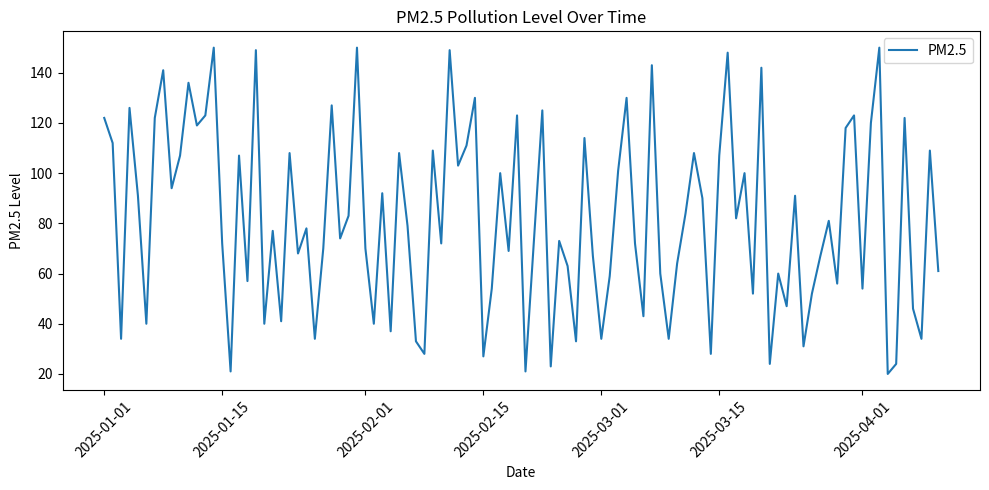
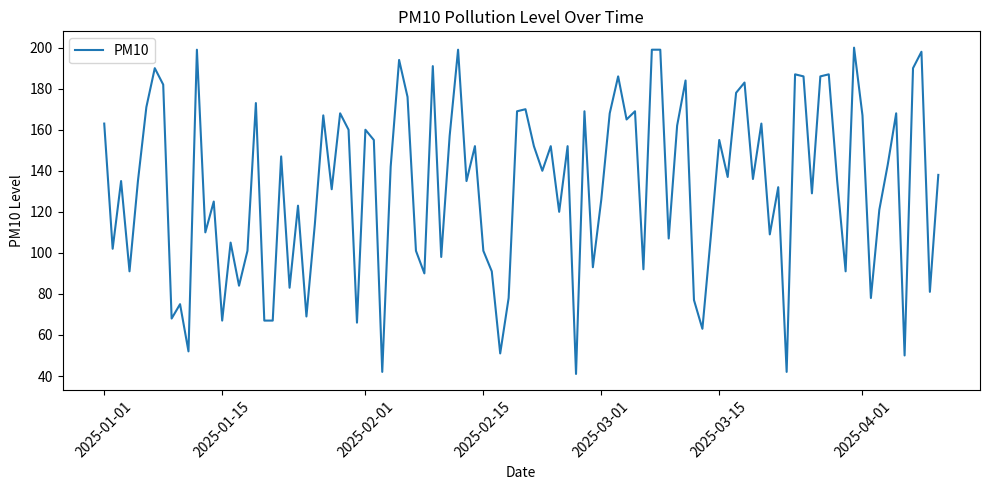
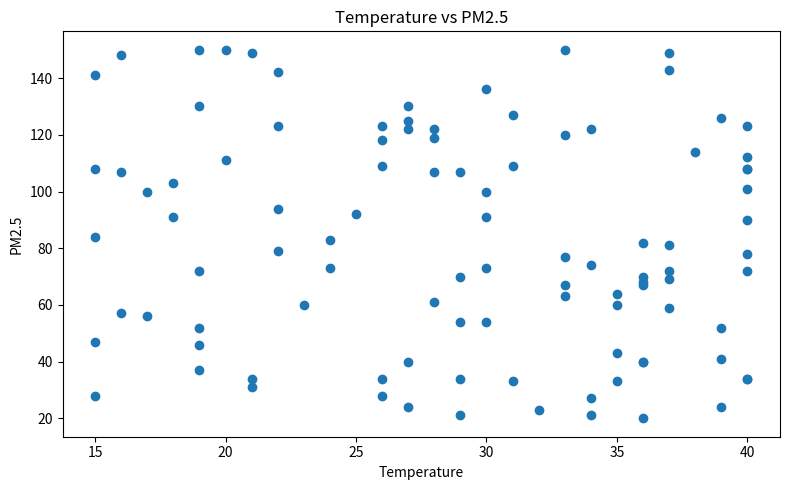
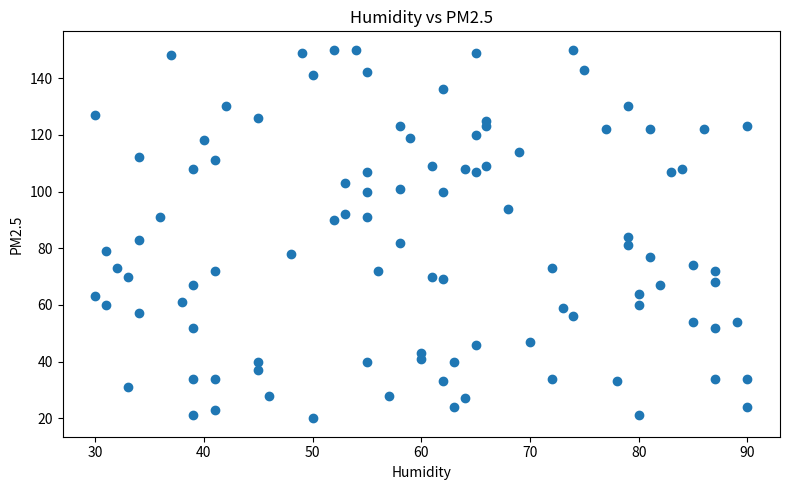
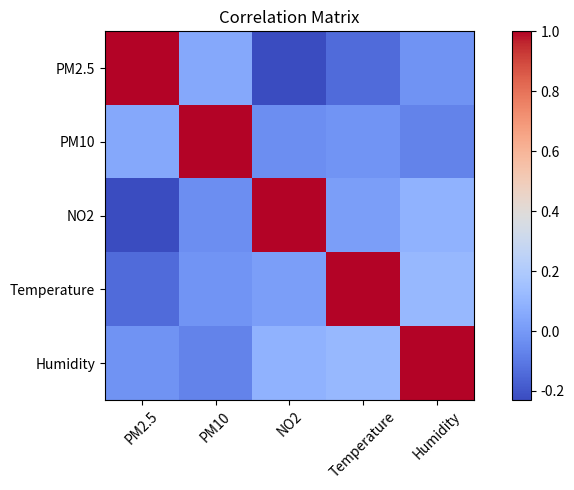

Write the Python code that produced these figures, in order.
# ==========================================
# Project: Air Quality Analysis
# ==========================================

import pandas as pd
import numpy as np
import matplotlib.pyplot as plt

print("==========================================")
print("        AIR QUALITY ANALYSIS")
print("==========================================")

# ------------------------------------------
# 1. Create Dataset
# ------------------------------------------

print("\n--- 1. Creating Dataset ---")

np.random.seed(42)

dates = pd.date_range("2025-01-01", periods=100)

data = {
    "Date": dates,
    "PM2.5": np.random.randint(20, 151, 100),
    "PM10": np.random.randint(40, 201, 100),
    "NO2": np.random.randint(10, 81, 100),
    "Temperature": np.random.randint(15, 41, 100),
    "Humidity": np.random.randint(30, 91, 100)
}

df = pd.DataFrame(data)

print("Dataset created successfully!")

# ------------------------------------------
# 2. Display Dataset
# ------------------------------------------

print("\n--- 2. First 5 Records ---")
print(df.head())

print("\n--- Dataset Information ---")
print(df.info())

print("\n--- Missing Values ---")
print(df.isnull().sum())

# ------------------------------------------
# 3. Statistical Summary
# ------------------------------------------

print("\n--- 3. Statistical Summary ---")
print(df.describe())

# ------------------------------------------
# 4. Find Pollution Information
# ------------------------------------------

print("\n--- 4. Pollution Information ---")

print("Average PM2.5:", df["PM2.5"].mean())
print("Maximum PM2.5:", df["PM2.5"].max())
print("Minimum PM2.5:", df["PM2.5"].min())

print("Average PM10:", df["PM10"].mean())
print("Maximum PM10:", df["PM10"].max())
print("Minimum PM10:", df["PM10"].min())

# ------------------------------------------
# 5. PM2.5 Trend Over Time
# ------------------------------------------

print("\n--- 5. PM2.5 Trend Over Time ---")

plt.figure(figsize=(10, 5))

plt.plot(df["Date"], df["PM2.5"], label="PM2.5")

plt.xlabel("Date")
plt.ylabel("PM2.5 Level")
plt.title("PM2.5 Pollution Level Over Time")
plt.xticks(rotation=45)
plt.legend()
plt.tight_layout()

plt.savefig("pm25_trend.png")
plt.show()

# ------------------------------------------
# 6. PM10 Trend
# ------------------------------------------

print("\n--- 6. PM10 Trend Over Time ---")

plt.figure(figsize=(10, 5))

plt.plot(df["Date"], df["PM10"], label="PM10")

plt.xlabel("Date")
plt.ylabel("PM10 Level")
plt.title("PM10 Pollution Level Over Time")
plt.xticks(rotation=45)
plt.legend()
plt.tight_layout()

plt.savefig("pm10_trend.png")
plt.show()

# ------------------------------------------
# 7. Temperature vs PM2.5
# ------------------------------------------

print("\n--- 7. Temperature vs PM2.5 ---")

plt.figure(figsize=(8, 5))

plt.scatter(df["Temperature"], df["PM2.5"])

plt.xlabel("Temperature")
plt.ylabel("PM2.5")
plt.title("Temperature vs PM2.5")

plt.tight_layout()

plt.savefig("temperature_pm25.png")
plt.show()

# ------------------------------------------
# 8. Humidity vs PM2.5
# ------------------------------------------

print("\n--- 8. Humidity vs PM2.5 ---")

plt.figure(figsize=(8, 5))

plt.scatter(df["Humidity"], df["PM2.5"])

plt.xlabel("Humidity")
plt.ylabel("PM2.5")
plt.title("Humidity vs PM2.5")

plt.tight_layout()

plt.savefig("humidity_pm25.png")
plt.show()

# ------------------------------------------
# 9. Correlation
# ------------------------------------------

print("\n--- 9. Correlation Between Variables ---")

correlation = df[
    ["PM2.5", "PM10", "NO2", "Temperature", "Humidity"]
].corr()

print(correlation)

# ------------------------------------------
# 10. Simple Correlation Graph
# ------------------------------------------

plt.figure(figsize=(8, 5))

plt.imshow(correlation, cmap="coolwarm")
plt.colorbar()

plt.xticks(
    range(len(correlation.columns)),
    correlation.columns,
    rotation=45
)

plt.yticks(
    range(len(correlation.columns)),
    correlation.columns
)

plt.title("Correlation Matrix")

plt.tight_layout()

plt.savefig("correlation_matrix.png")
plt.show()

# ------------------------------------------
# 11. Final Analysis
# ------------------------------------------

print("\n==========================================")
print("           PROJECT ANALYSIS")
print("==========================================")

print("Total number of records:", len(df))

print("Average PM2.5:", round(df["PM2.5"].mean(), 2))
print("Average PM10:", round(df["PM10"].mean(), 2))
print("Average NO2:", round(df["NO2"].mean(), 2))
print("Average Temperature:", round(df["Temperature"].mean(), 2))
print("Average Humidity:", round(df["Humidity"].mean(), 2))

print("\nProject completed successfully!")
